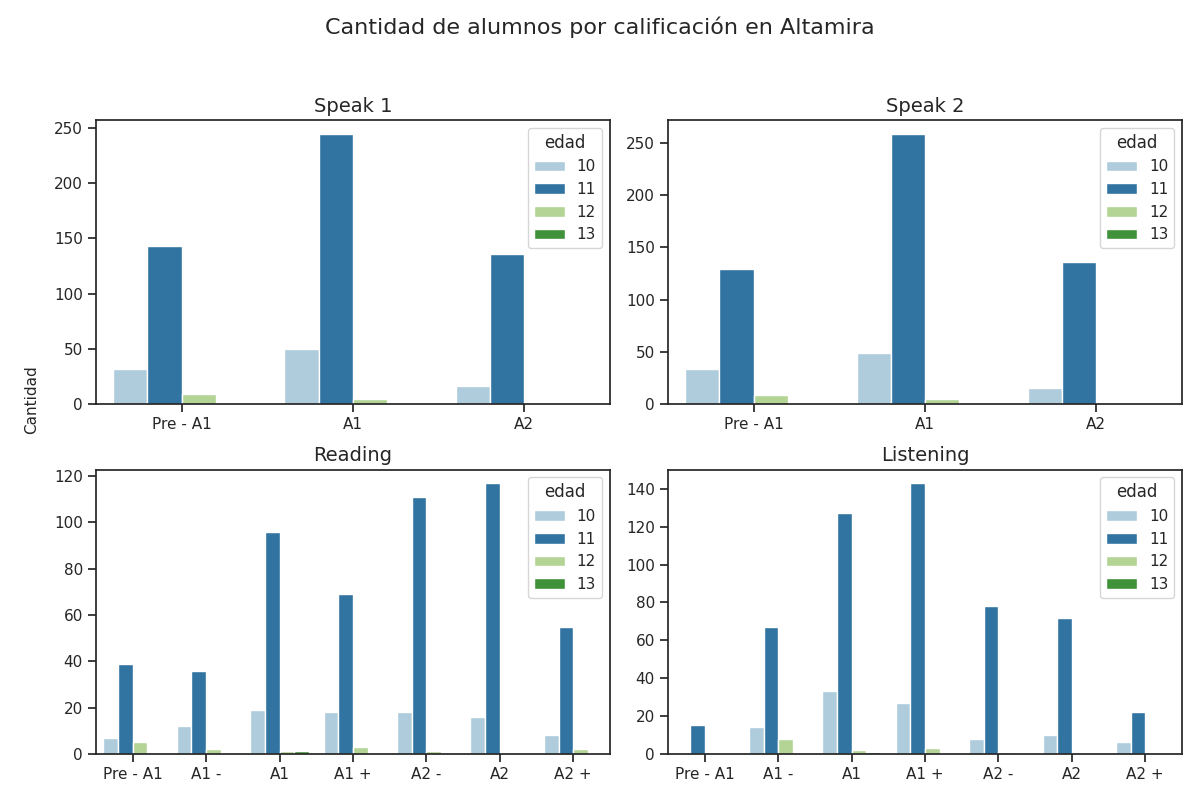

The file beside this chart, header and first rows:
Sección, Calificación, Cantidad de alumnos con esa calificación, Edad
speak 1, Pre - A1, 143, 11
speak 1, A1, 245, 11
speak 1, A2, 136, 11
speak 2, Pre - A1, 129, 11
speak 2, A1, 259, 11
speak 2, A2, 136, 11
reading, Pre - A1, 39, 11
reading, A1 -, 36, 11
reading, A1, 96, 11
reading, A1 +, 69, 11
reading, A2 -, 111, 11
reading, A2, 117, 11
reading, A2 +, 55, 11
listening, Pre - A1, 15, 11
listening, A1 -, 67, 11
listening, A1, 127, 11
listening, A1 +, 143, 11
listening, A2 -, 78, 11
listening, A2, 72, 11
listening, A2 +, 22, 11
speak 1, Pre - A1, 32, 10
speak 1, A1, 50, 10
speak 1, A2, 16, 10
speak 2, Pre - A1, 34, 10
speak 2, A1, 49, 10
speak 2, A2, 15, 10
reading, Pre - A1, 7, 10
reading, A1 -, 12, 10
reading, A1, 19, 10
reading, A1 +, 18, 10
reading, A2 -, 18, 10
reading, A2, 16, 10
reading, A2 +, 8, 10
listening, Pre - A1, 0, 10
listening, A1 -, 14, 10
listening, A1, 33, 10
listening, A1 +, 27, 10
listening, A2 -, 8, 10
listening, A2, 10, 10
listening, A2 +, 6, 10
speak 1, Pre - A1, 9, 12
speak 1, A1, 5, 12
speak 1, A2, 0, 12
speak 2, Pre - A1, 9, 12
speak 2, A1, 5, 12
speak 2, A2, 0, 12
reading, Pre - A1, 5, 12
reading, A1 -, 2, 12
reading, A1, 1, 12
reading, A1 +, 3, 12
reading, A2 -, 1, 12
reading, A2, 0, 12
reading, A2 +, 2, 12
listening, Pre - A1, 0, 12
listening, A1 -, 8, 12
listening, A1, 2, 12
listening, A1 +, 3, 12
listening, A2 -, 1, 12
listening, A2, 0, 12
listening, A2 +, 0, 12
... 20 more rows
